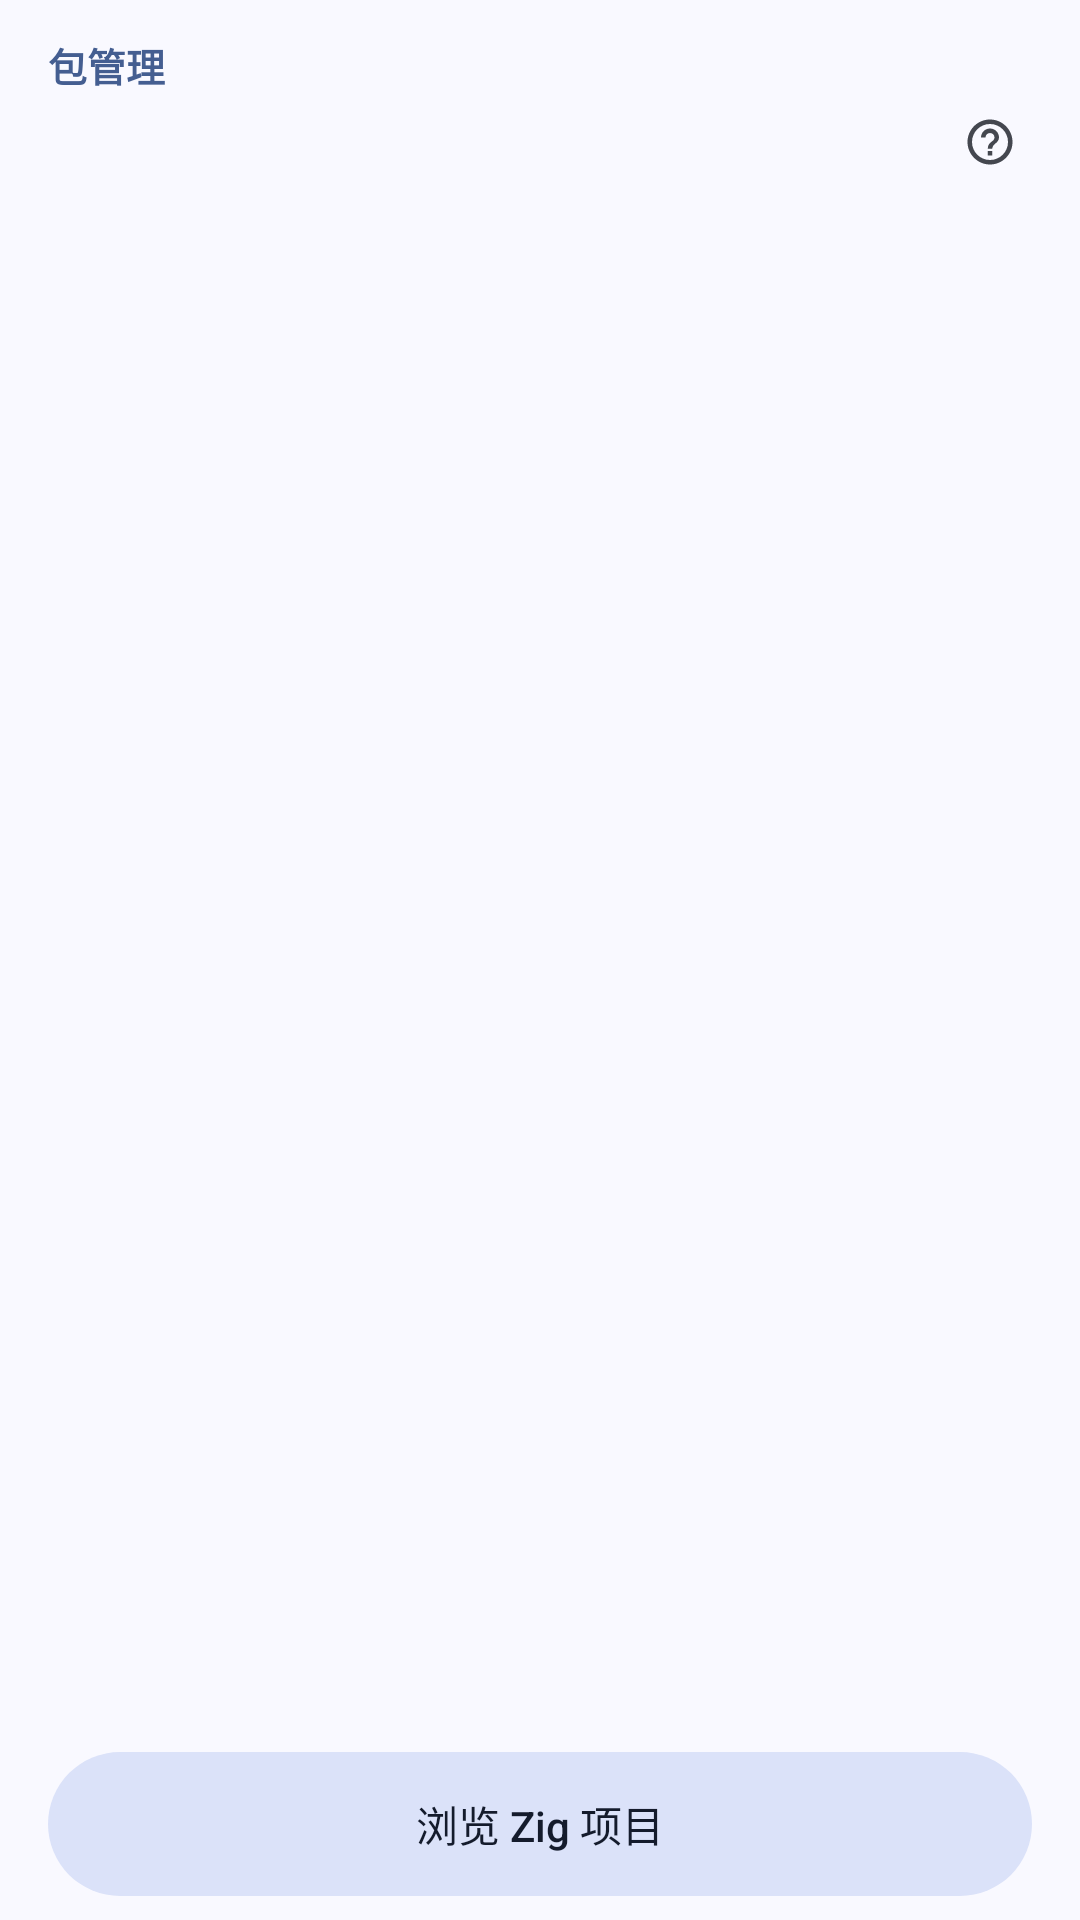

The Android layout XML behind this screen, and the referenced resources:
<!-- AndroidManifest.xml: application theme AppTheme -->
<!-- res/layout/activity_packages.xml -->
<?xml version="1.0" encoding="utf-8"?>
<LinearLayout xmlns:android="http://schemas.android.com/apk/res/android"
    android:layout_width="match_parent"
    android:layout_height="match_parent"
    android:background="?attr/palette_surface"
    android:orientation="vertical"
    android:paddingStart="16dp"
    android:paddingTop="12dp"
    android:paddingEnd="16dp">

    <TextView
        android:layout_width="match_parent"
        android:layout_height="wrap_content"
        android:text="包管理"
        android:textColor="?attr/palette_primary"
        android:textSize="13sp"
        android:textStyle="bold" />

    <LinearLayout
        android:layout_width="match_parent"
        android:layout_height="wrap_content"
        android:layout_marginTop="2dp"
        android:gravity="center_vertical"
        android:orientation="horizontal">

        <TextView
            android:id="@+id/pkg_disk"
            android:layout_width="0dp"
            android:layout_height="wrap_content"
            android:layout_weight="1"
            android:textColor="?attr/palette_on_surface_variant"
            android:textSize="12sp" />

        <ImageButton
            android:id="@+id/pkg_env_help"
            android:layout_width="28dp"
            android:layout_height="28dp"
            android:background="?android:attr/selectableItemBackgroundBorderless"
            android:contentDescription="运行环境详情"
            android:padding="5dp"
            android:scaleType="centerInside"
            android:src="@drawable/ic_help"
            android:tint="?attr/palette_on_surface_variant" />
    </LinearLayout>

    <TextView
        android:id="@+id/pkg_status"
        android:layout_width="match_parent"
        android:layout_height="wrap_content"
        android:layout_marginTop="6dp"
        android:textColor="?attr/palette_on_surface_variant"
        android:textSize="12sp"
        android:visibility="gone" />

    <ProgressBar
        android:id="@+id/pkg_progress"
        style="?android:attr/progressBarStyleHorizontal"
        android:layout_width="match_parent"
        android:layout_height="wrap_content"
        android:layout_marginTop="4dp"
        android:visibility="gone" />

    <FrameLayout
        android:layout_width="match_parent"
        android:layout_height="0dp"
        android:layout_marginTop="8dp"
        android:layout_weight="1">

        <ListView
            android:id="@+id/pkg_list"
            android:layout_width="match_parent"
            android:layout_height="match_parent"
            android:clipToPadding="false"
            android:divider="@android:color/transparent"
            android:dividerHeight="8dp"
            android:listSelector="@android:color/transparent" />

        <ProgressBar
            android:id="@+id/pkg_loading"
            android:layout_width="44dp"
            android:layout_height="44dp"
            android:layout_gravity="center"
            android:indeterminate="true"
            android:visibility="gone" />
    </FrameLayout>

    <Button
        android:id="@+id/pkg_zig_top"
        android:layout_width="match_parent"
        android:layout_height="wrap_content"
        android:layout_marginTop="4dp"
        android:layout_marginBottom="8dp"
        android:background="@drawable/m3_button_tonal"
        android:foreground="?android:attr/selectableItemBackground"
        android:stateListAnimator="@null"
        android:text="浏览 Zig 项目"
        android:textAllCaps="false"
        android:textColor="?attr/palette_on_secondary_container" />

</LinearLayout>
<!-- resources referenced by this layout -->
<resources>
  <!-- drawable ic_help (drawable) -->
  <?xml version="1.0" encoding="utf-8"?>
  <vector xmlns:android="http://schemas.android.com/apk/res/android"
      android:width="24dp"
      android:height="24dp"
      android:viewportWidth="24"
      android:viewportHeight="24">
      <path
          android:fillColor="#FFFFFFFF"
          android:pathData="M11,18h2v-2h-2v2zM12,2C6.48,2 2,6.48 2,12s4.48,10 10,10 10,-4.48 10,-10S17.52,2 12,2zM12,20c-4.41,0 -8,-3.59 -8,-8s3.59,-8 8,-8 8,3.59 8,8 -3.59,8 -8,8zM12,6c-2.21,0 -4,1.79 -4,4h2c0,-1.1 0.9,-2 2,-2s2,0.9 2,2c0,2 -3,1.75 -3,5h2c0,-2.25 3,-2.5 3,-5 0,-2.21 -1.79,-4 -4,-4z" />
  </vector>
  <!-- drawable m3_button_tonal (drawable) -->
  <?xml version="1.0" encoding="utf-8"?>
  <shape xmlns:android="http://schemas.android.com/apk/res/android" android:shape="rectangle">
      <solid android:color="?attr/palette_secondary_container" />
      <corners android:radius="24dp" />
  </shape>
  <style name="BaseTheme" parent="@android:style/Theme.Material.Light.NoActionBar">
          <item name="android:windowBackground">?attr/palette_surface</item>
          <item name="android:statusBarColor">?attr/palette_surface</item>
          <item name="android:navigationBarColor">?attr/palette_surface</item>
          <item name="android:windowLightStatusBar">true</item>
          <item name="android:colorAccent">?attr/palette_primary</item>
          
          <item name="android:windowOptOutEdgeToEdgeEnforcement" tools:targetApi="35">true</item>
      </style>
  <color name="m3_primary">#445E91</color>
  <color name="m3_on_primary">#FFFFFF</color>
  <color name="m3_primary_container">#D8E2FF</color>
  <color name="m3_on_primary_container">#001A41</color>
  <color name="m3_secondary_container">#DBE2F9</color>
  <color name="m3_on_secondary_container">#141B2C</color>
  <color name="m3_surface">#F9F9FF</color>
  <color name="m3_surface_container_low">#F3F3FA</color>
  <color name="m3_surface_container">#EDEEF4</color>
  <color name="m3_surface_container_high">#E8E9EE</color>
  <color name="m3_on_surface">#1A1B20</color>
  <color name="m3_on_surface_variant">#44474F</color>
  <color name="m3_outline_variant">#C4C6D0</color>
  <color name="m3_error">#BA1A1A</color>
  <color name="m3_on_error">#FFFFFF</color>
  <style name="AppDialog.Blueberry" parent="BaseDialog">
          <item name="palette_primary">@color/m3_primary</item>
          <item name="palette_on_surface">@color/m3_on_surface</item>
          <item name="palette_on_surface_variant">@color/m3_on_surface_variant</item>
          <item name="palette_surface_container_high">@color/m3_surface_container_high</item>
      </style>
  <style name="BaseDialog" parent="@android:style/Theme.Material.Light.Dialog.Alert">
          <item name="android:windowBackground">@android:color/transparent</item>
          <item name="android:background">@drawable/m3_dialog</item>
          <item name="android:colorAccent">?attr/palette_primary</item>
          <item name="android:textColorPrimary">?attr/palette_on_surface</item>
          <item name="android:textColorSecondary">?attr/palette_on_surface_variant</item>
          <item name="android:buttonBarButtonStyle">@style/M3DialogButton</item>
          <item name="palette_primary">@color/m3_primary</item>
          <item name="palette_on_surface">@color/m3_on_surface</item>
          <item name="palette_on_surface_variant">@color/m3_on_surface_variant</item>
          <item name="palette_surface_container_high">@color/m3_surface_container_high</item>
      </style>
  <!-- drawable m3_dialog (drawable) -->
  <?xml version="1.0" encoding="utf-8"?>
  <shape xmlns:android="http://schemas.android.com/apk/res/android" android:shape="rectangle">
      <solid android:color="?attr/palette_surface_container_high" />
      <corners android:radius="28dp" />
  </shape>
  <style name="M3DialogButton" parent="@android:style/Widget.Material.Button.Borderless">
          <item name="android:textColor">?attr/palette_primary</item>
          <item name="android:textAllCaps">false</item>
      </style>
</resources>
